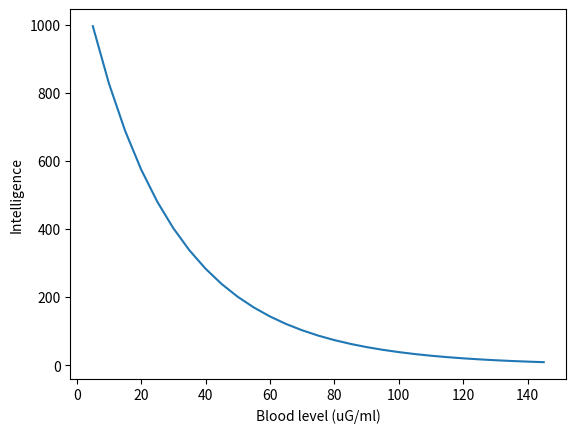

Recreate this plot in Python.
import matplotlib.pyplot as plt
import numpy as np
speedofbrain=120/0.1;
speedtolocomotion=40/0.4;
threshold1=0.7;
deltathreshold=0.1;
bl=np.arange(5,150,5);
deltaS=200;
bloodlevel=bl/50;
threshold=threshold1+deltathreshold*bloodlevel;
speed=speedofbrain-deltaS*bloodlevel;
Ngenerations=4096;

#imagine a binary tree firing voltagee 0.7 plus noise, next neuron firing probability is relativethreshold
#n operations

prob=np.power((threshold1/threshold),12)
intelligence=prob*speed
prob2=1-np.power((threshold/threshold1),12)
intelligence=prob*speed

plt.plot(bl,intelligence)
plt.ylabel('Intelligence')
plt.xlabel('Blood level (uG/ml)')
plt.show()

#Effect of sudden removal.
